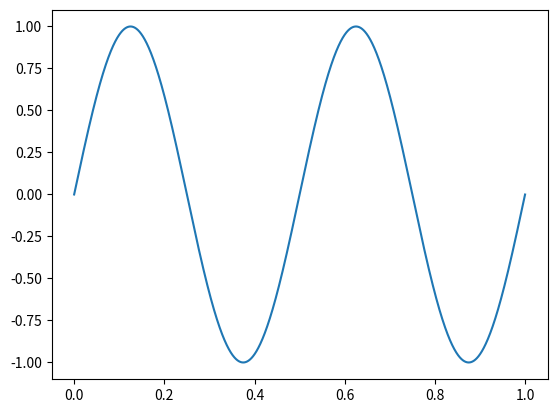

Recreate this plot in Python. (Note: this script raises an exception after producing the figure.)
import numpy as np
from scipy.fft import fft, fftfreq
from matplotlib import pyplot as plt

def generate_sample_points(sample_rate: int, duration_in_seconds: int) -> np.ndarray:
    total_sample_points = sample_rate * duration_in_seconds
    return np.linspace(0, duration_in_seconds, total_sample_points, endpoint=False)

def generate_sine_wave(frequency: float, sample_points: np.ndarray) -> np.ndarray:
    return np.sin(2 * np.pi * frequency * sample_points)


def plot(x: np.ndarray, y: np.ndarray, path_to_png: str, width_scale: float = 1) -> None:
    fig = plt.figure(1)
    fig.set_figwidth(fig.get_figwidth() * width_scale)
    
    axs = fig.add_subplot()
    axs.plot(x, y)
    
    fig.savefig(path_to_png, bbox_inches="tight")
    plt.close(fig)

default_sample_rate = 44100
default_sample_points = generate_sample_points(sample_rate=default_sample_rate, duration_in_seconds=1)

wave_2hz = generate_sine_wave(frequency=2, sample_points=default_sample_points)
plot(default_sample_points, wave_2hz, "images/wave_2hz.png")

wave_432hz = generate_sine_wave(frequency=432, sample_points=default_sample_points)
plot(default_sample_points, wave_432hz, "images/wave_432hz.png", width_scale=15)

wave_523hz = generate_sine_wave(frequency=523, sample_points=default_sample_points)
plot(default_sample_points, wave_523hz, "images/wave_523hz.png", width_scale=15)

combined_wave = wave_432hz + wave_523hz
plot(default_sample_points, combined_wave, "images/wave_432+523hz.png", width_scale=15)

def normalize_wave(wave: np.ndarray, dtype: object) -> np.ndarray:
    dtype_info = np.iinfo(dtype)
    max_val = wave.max(initial=dtype_info.min)
    return np.array(wave / max_val * dtype_info.max, dtype=dtype)  

combined_normalized_wave = normalize_wave(combined_wave, np.int16)
plot(default_sample_points, combined_normalized_wave, "images/wave_432+523hz_normalized.png", width_scale=15)

spectrum_values = fft(combined_normalized_wave)
spectrum_points = fftfreq(len(default_sample_points), 1 / default_sample_rate)

plot(spectrum_points, np.abs(spectrum_values), "images/frequency_spectrum_analysis_432+523hz_normalized.png", width_scale=5)